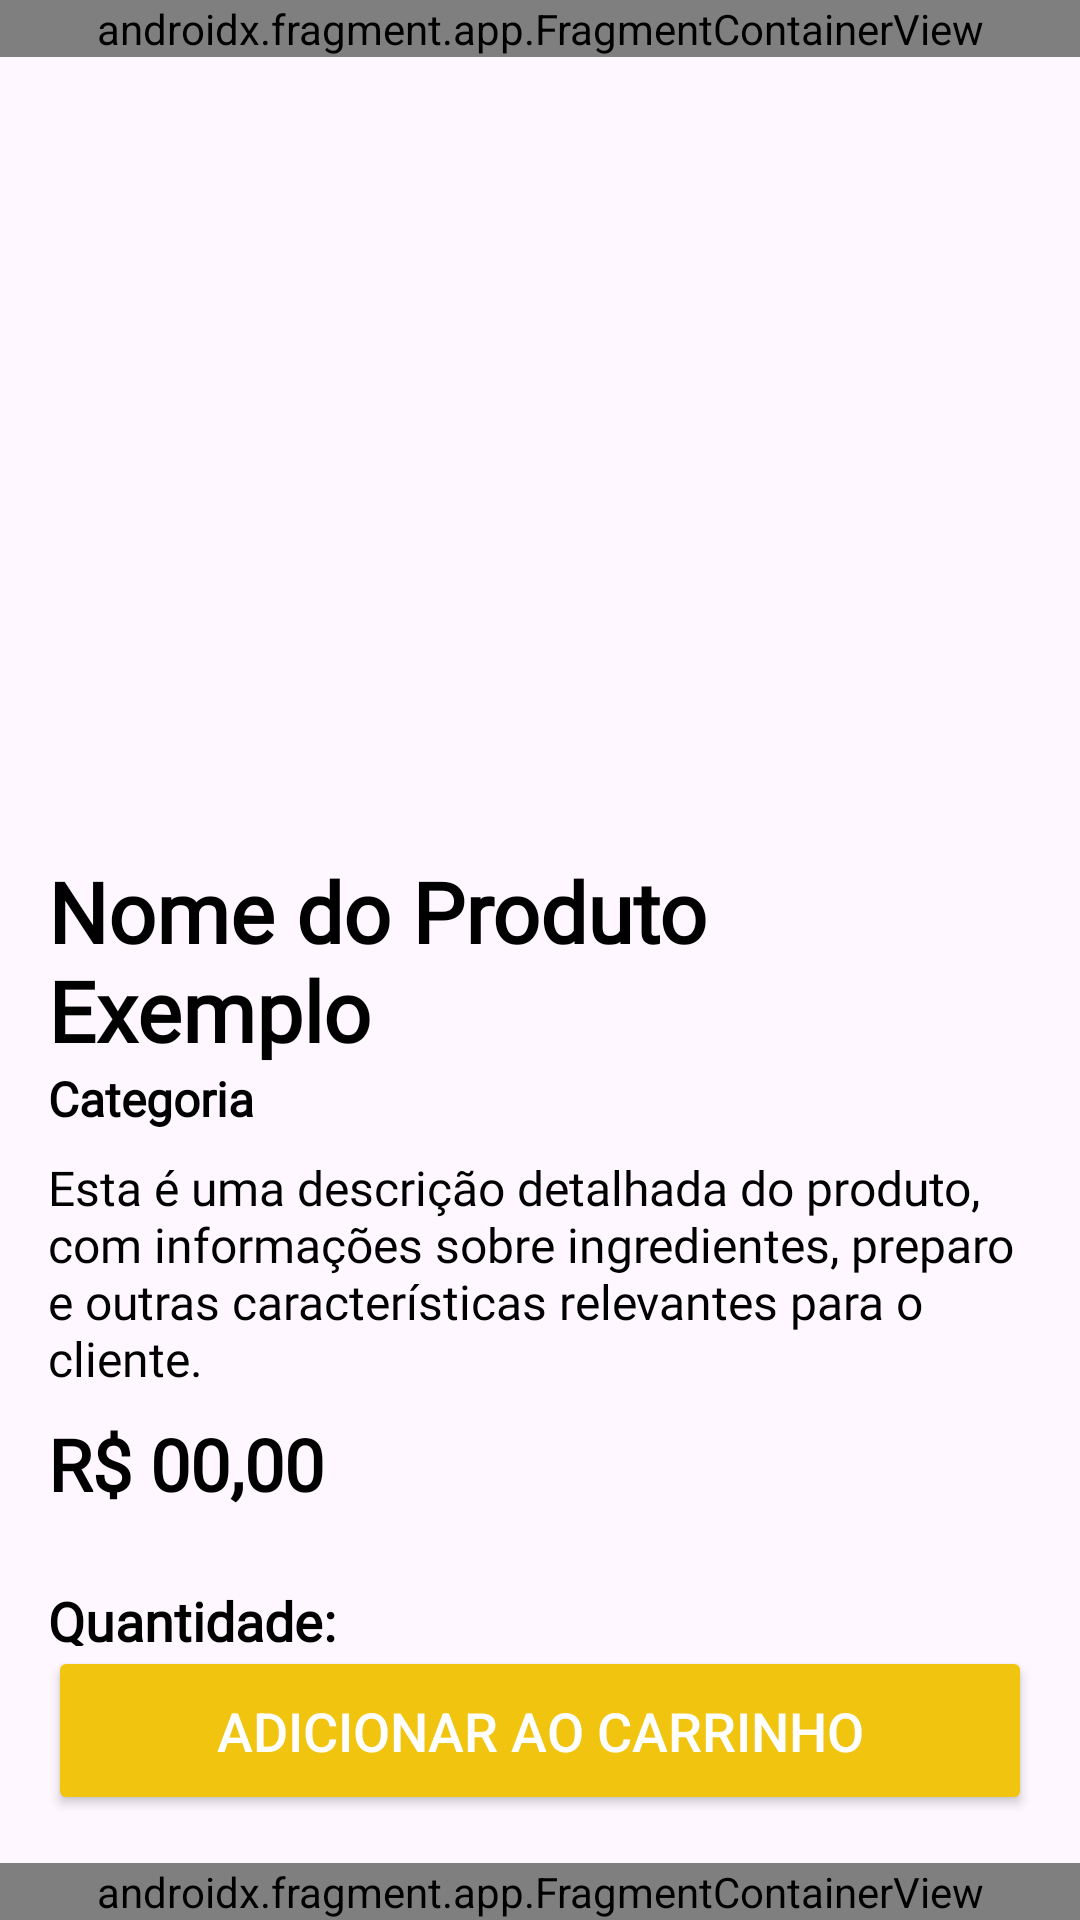

Reconstruct the res/layout file that produces this screen, plus the resources it refers to.
<!-- AndroidManifest.xml: application theme Theme.RestauranteComeuPagou -->
<!-- res/layout/activity_product_detail.xml -->
<?xml version="1.0" encoding="utf-8"?>
<androidx.constraintlayout.widget.ConstraintLayout xmlns:android="http://schemas.android.com/apk/res/android"
    xmlns:app="http://schemas.android.com/apk/res-auto"
    xmlns:tools="http://schemas.android.com/tools"
    android:id="@+id/main"
    android:layout_width="match_parent"
    android:layout_height="match_parent"
    tools:context=".ProductDetailActivity">

    <androidx.fragment.app.FragmentContainerView
        android:id="@+id/header"
        android:name="com.example.restaurantecomeupagou.HeaderFragment"
        android:layout_width="match_parent"
        android:layout_height="wrap_content"
        app:layout_constraintStart_toStartOf="parent"
        app:layout_constraintEnd_toEndOf="parent"
        app:layout_constraintTop_toTopOf="parent"
        />

    <ImageView
        android:id="@+id/image_view_detail_product"
        android:layout_width="0dp"
        android:layout_height="250dp"
        android:contentDescription="Foto do Produto"
        android:scaleType="centerCrop"
        android:src="@drawable/product_image_placeholder"
        app:layout_constraintEnd_toEndOf="parent"
        app:layout_constraintStart_toStartOf="parent"
        app:layout_constraintTop_toBottomOf="@+id/header" />

    <androidx.core.widget.NestedScrollView
        android:layout_width="0dp"
        android:layout_height="0dp"
        app:layout_constraintBottom_toTopOf="@id/button_add_to_cart"
        app:layout_constraintEnd_toEndOf="parent"
        app:layout_constraintStart_toStartOf="parent"
        app:layout_constraintTop_toBottomOf="@id/image_view_detail_product">

        <LinearLayout
            android:layout_width="match_parent"
            android:layout_height="wrap_content"
            android:orientation="vertical"
            android:padding="16dp">

            <TextView
                android:id="@+id/text_view_detail_name"
                android:layout_width="wrap_content"
                android:layout_height="wrap_content"
                android:text="Nome do Produto Exemplo"
                android:textColor="@color/black"
                android:fontFamily="@font/playfairdisplay_bold_wght"
                android:textSize="28sp"
                android:textStyle="bold" />

            <TextView
                android:id="@+id/text_view_detail_category"
                android:layout_width="wrap_content"
                android:layout_height="wrap_content"
                android:text="Categoria"
                android:textColor="@color/black"
                android:fontFamily="@font/lato_regular"
                android:textSize="16sp"
                android:textStyle="bold" />

            <TextView
                android:id="@+id/text_view_detail_description"
                android:layout_width="wrap_content"
                android:layout_height="wrap_content"
                android:layout_marginTop="8dp"
                android:text="Esta é uma descrição detalhada do produto, com informações sobre ingredientes, preparo e outras características relevantes para o cliente."
                android:textColor="@color/black"
                android:fontFamily="@font/lato_regular"
                android:textSize="16sp" />

            <TextView
                android:id="@+id/text_view_detail_price"
                android:layout_width="wrap_content"
                android:layout_height="wrap_content"
                android:layout_marginTop="8dp"
                android:text="R$ 00,00"
                android:textColor="@color/black"
                android:fontFamily="@font/playfairdisplay_bold_wght"
                android:textSize="24sp"
                android:textStyle="bold" />

            <TextView
                android:layout_width="wrap_content"
                android:layout_height="wrap_content"
                android:layout_marginTop="24dp"
                android:text="Quantidade:"
                android:textColor="@color/black"
                android:fontFamily="@font/lato_regular"
                android:textSize="18sp"
                android:textStyle="bold" />

            <LinearLayout
                android:layout_width="wrap_content"
                android:layout_height="wrap_content"
                android:layout_marginTop="8dp"
                android:gravity="center_vertical"
                android:orientation="horizontal">

                <Button
                    android:id="@+id/button_decrease_quantity"
                    android:layout_width="48dp"
                    android:layout_height="48dp"
                    android:backgroundTint="@color/btn_add"
                    android:gravity="center"
                    android:padding="0dp"
                    android:text="➖"
                    android:textColor="@android:color/white"
                    android:textSize="20sp" />

                <TextView
                    android:id="@+id/text_view_quantity"
                    android:layout_width="wrap_content"
                    android:layout_height="wrap_content"
                    android:layout_marginHorizontal="16dp"
                    android:text="1"
                    android:textColor="@color/black"
                    android:fontFamily="@font/playfairdisplay_bold_wght"
                    android:textSize="22sp"
                    android:textStyle="bold" />

                <Button
                    android:id="@+id/button_increase_quantity"
                    android:layout_width="48dp"
                    android:layout_height="48dp"
                    android:backgroundTint="@color/btn_comeco"
                    android:gravity="center"
                    android:padding="0dp"
                    android:text="➕"
                    android:textColor="@android:color/white"
                    android:textSize="20sp" />
            </LinearLayout>

        </LinearLayout>

    </androidx.core.widget.NestedScrollView>

    <Button
        android:id="@+id/button_add_to_cart"
        android:layout_width="0dp"
        android:layout_height="wrap_content"
        android:layout_margin="16dp"
        android:backgroundTint="@color/btn_comeco"
        android:padding="16dp"
        android:text="Adicionar ao Carrinho"
        android:textColor="@android:color/white"
        android:textSize="18sp"
        app:layout_constraintBottom_toTopOf="@id/footer"
        app:layout_constraintEnd_toEndOf="parent"
        app:layout_constraintStart_toStartOf="parent" />

    <androidx.fragment.app.FragmentContainerView
        android:id="@+id/footer"
        android:name="com.example.restaurantecomeupagou.FooterFragment"
        android:layout_width="match_parent"
        android:layout_height="wrap_content"
        app:layout_constraintBottom_toBottomOf="parent"
        />

</androidx.constraintlayout.widget.ConstraintLayout>
<!-- resources referenced by this layout -->
<resources>
  <color name="black">#FF000000</color>
  <color name="btn_add">#E74C3C</color>
  <color name="btn_comeco">#F1C40F</color>
  <style name="Theme.RestauranteComeuPagou" parent="Base.Theme.RestauranteComeuPagou" />
  <style name="Base.Theme.RestauranteComeuPagou" parent="Theme.Material3.DayNight.NoActionBar">
          
          
      </style>
</resources>
